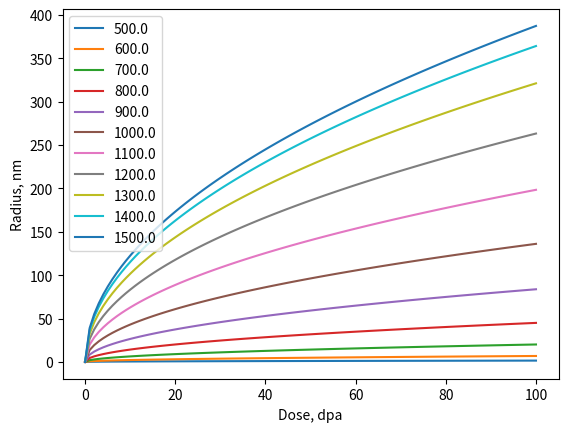

Write the Python code that produced this figure.
import matplotlib.pyplot as plt
import numpy as np
import math

volume = 1.000000e-18 # in Litres
volume = volume/1000
a = 3.14e-10 # lattice constant in m
b = math.sqrt(3)/2*a # Burger's vector sqrt(3)/2*a
Va = (a*a*a)/2.0 # Atomic volume
na = volume/Va # Number of atoms
pi = 3.14 # Pui number

#Parameters
G = 1e-4
Ks = 1.2e13*0
Kd =1e14
Kiv = 4*3.14*(3.1e-10+2.9e-10)/Va
zi = 1.1
zv = 1.0
Ki = Ks+ zi*Kd
Kv = Ks+ zv*Kd

Ediss = 2.21 #v5c2
N = 4
v1C = 1e-4

def Difi(T):
	return 1e-8*np.exp(-0.4*11600/T)

def Difv(T):
	return 3.7*1e-6*np.exp(-1.56*11600/T)

def cv(T):
	Di = Difi(T)
	Dv = Difv(T)
	return np.sqrt(np.power(Ki*Di/(2*Kiv*(Di+Dv)),2)+G*Ki*Di/(Kiv*(Di+Dv)*Kv*Dv))-Ki*Di/(2*Kiv*(Di+Dv))

def ci(T):
	Di = Difi(T)
	Dv = Difv(T)
	return np.sqrt(np.power(Kv*Dv/(2*Kiv*(Di+Dv)),2)+G*Kv*Dv/(Kiv*(Di+Dv)*Ki*Di))-Kv*Dv/(2*Kiv*(Di+Dv))

def cveq(T):
	Ef = 3.0 #eV
	return np.exp(-Ef*11600/T)

def rate(T):
	vn = np.exp(Ediss*11600/T)*np.power(cv(T),N)*v1C
	J = 0.5*vn*(4*pi*(defpr.set_imp_vac_rad(5)+defpr.set_imp_vac_rad(1))*Difv(T)/Va)*cv(T)
	return J

def rate_vconst(T):
	v1 = 1e-5
	vn = np.exp(Ediss*11600/T)*np.power(v1,N)*v1C
	J = 0.5*vn*(4*pi*(defpr.set_imp_vac_rad(5)+defpr.set_imp_vac_rad(1))*Difv(T)/Va)*v1
	return J

Ts = np.linspace(500,1500,11)
dose = np.linspace(0,100,100)
for T in Ts:
	plt.plot(dose,1e9*np.power(2*(Difv(T)*(cv(T)-cveq(T))-Difi(T)*ci(T))*dose/G,0.5),label='%s' % T)
#plt.text(1e-3,1e-6,'Gt',fontsize=14)
#plt.axis([500,2000,0,100])
#plt.yscale('log')
plt.legend(loc='best')
plt.xlabel('Dose, dpa')
plt.ylabel('Radius, nm')
#plt.title('kd = 5e13')
plt.savefig('radius_G1e4.png')
plt.show()